Photos from the image-classification dataset "dataset_split" in the GitHub repository ZEROBZ3RT/RModel. Its 2 classes are: plastic, vidrio.

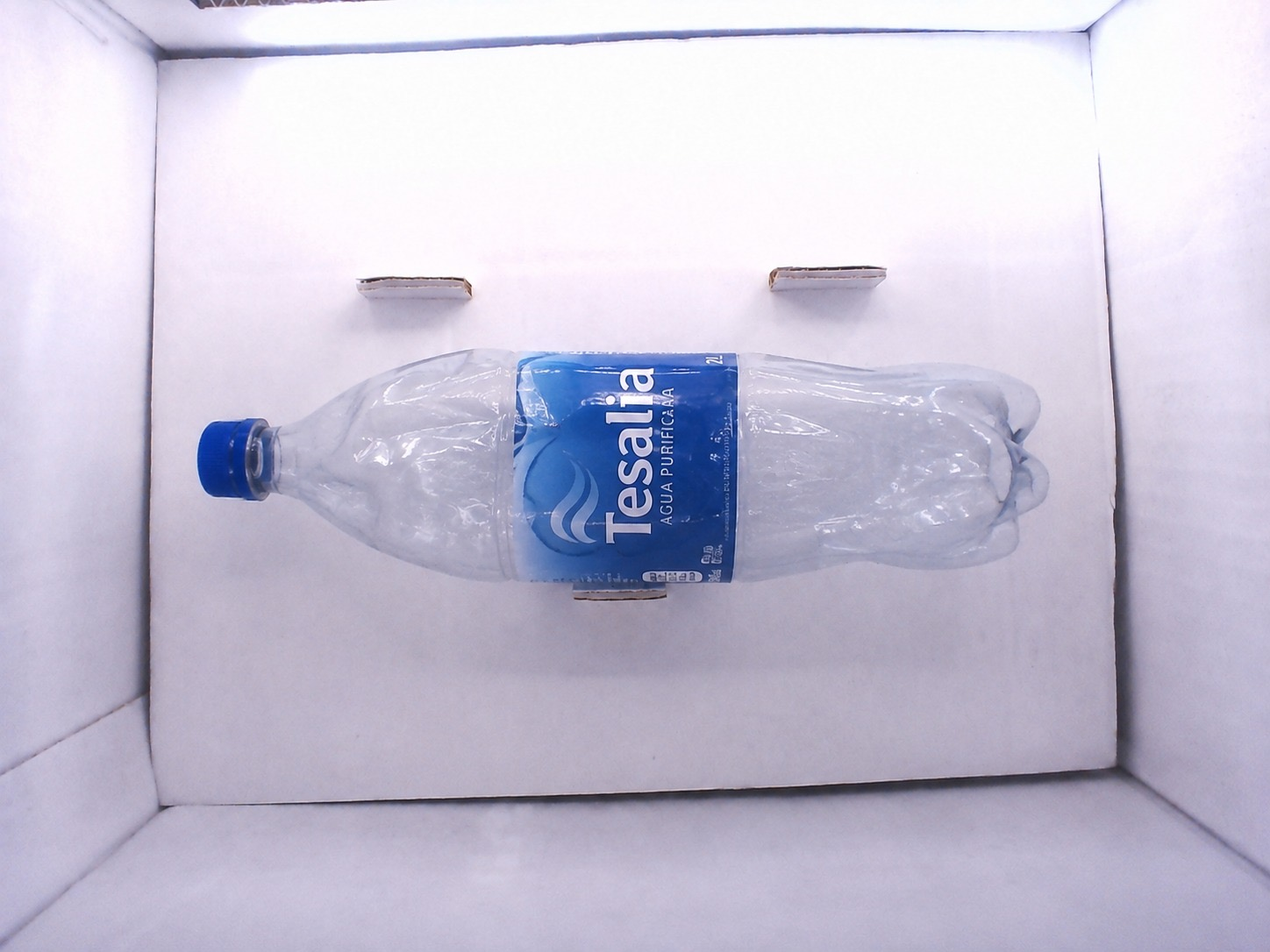
Label: plastic

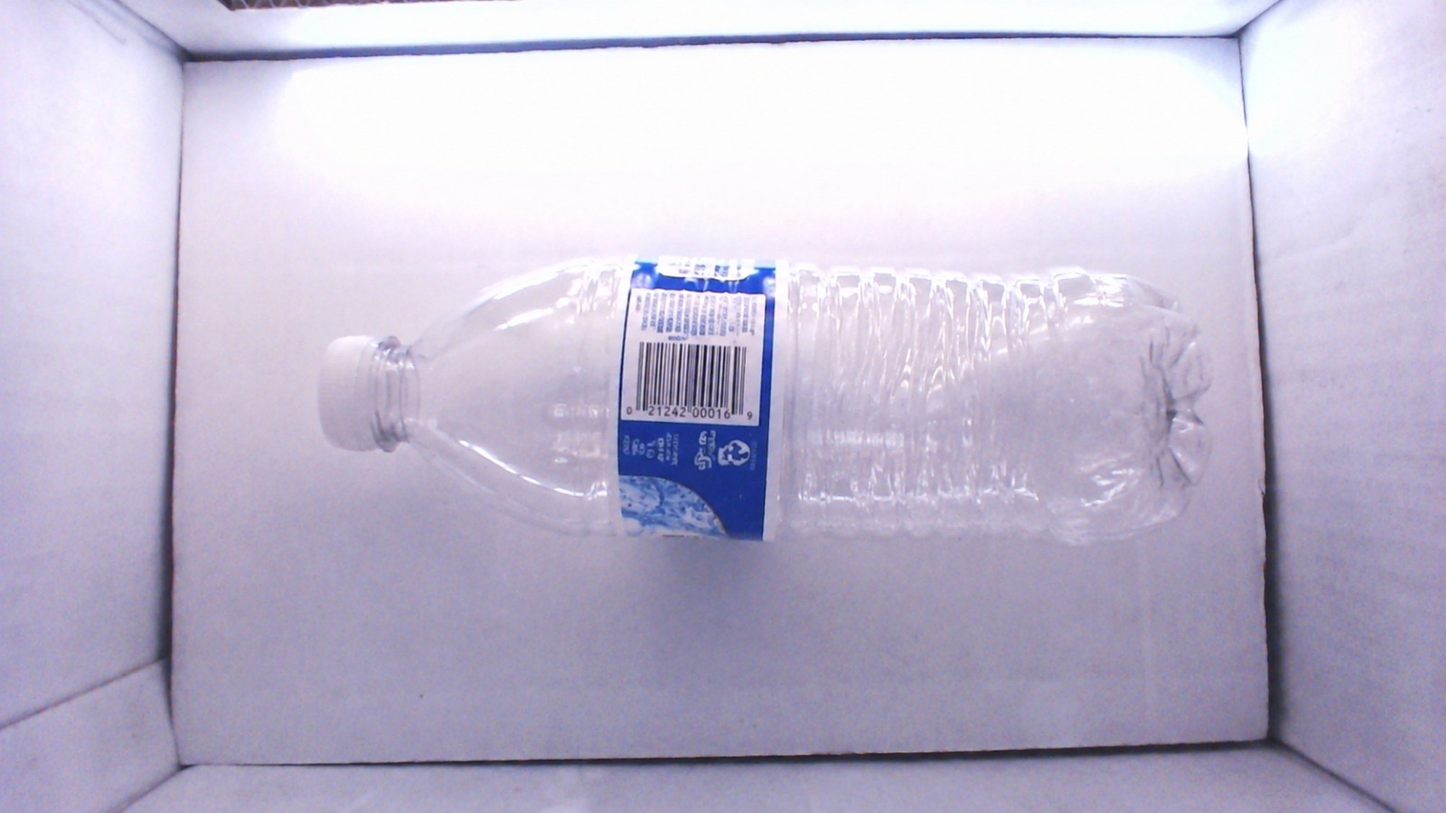
Label: plastic

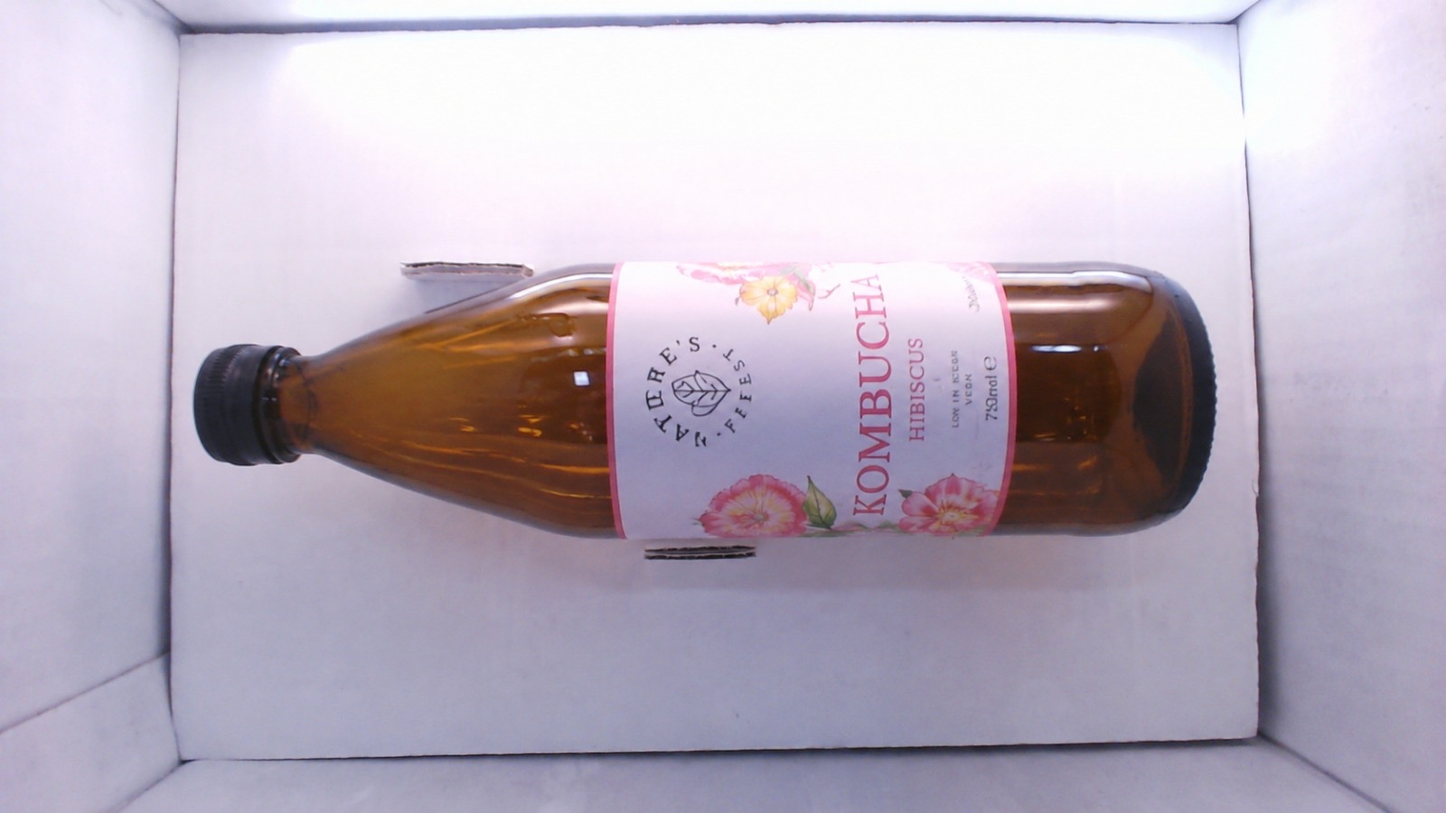
Label: vidrio

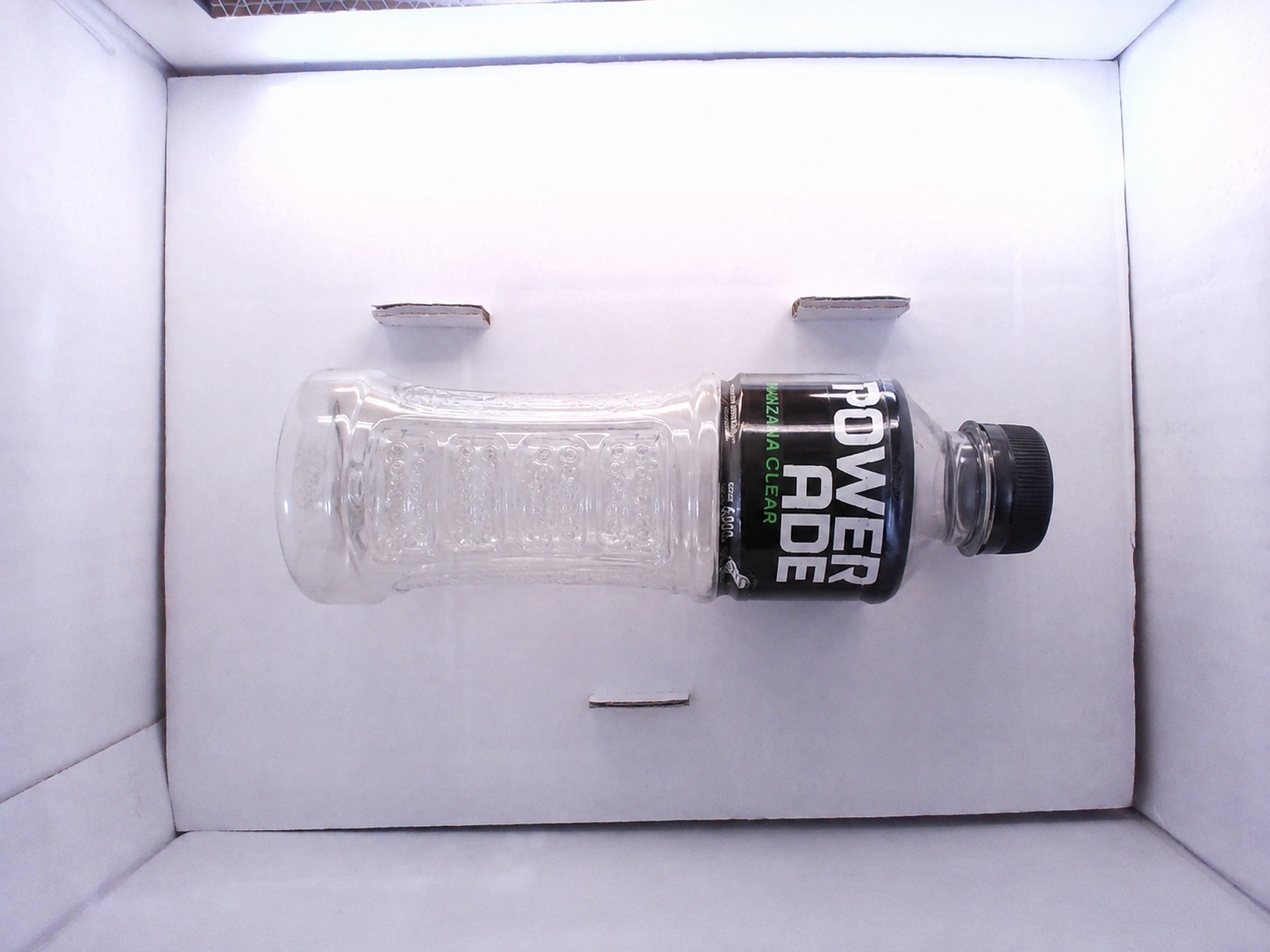
Label: plastic

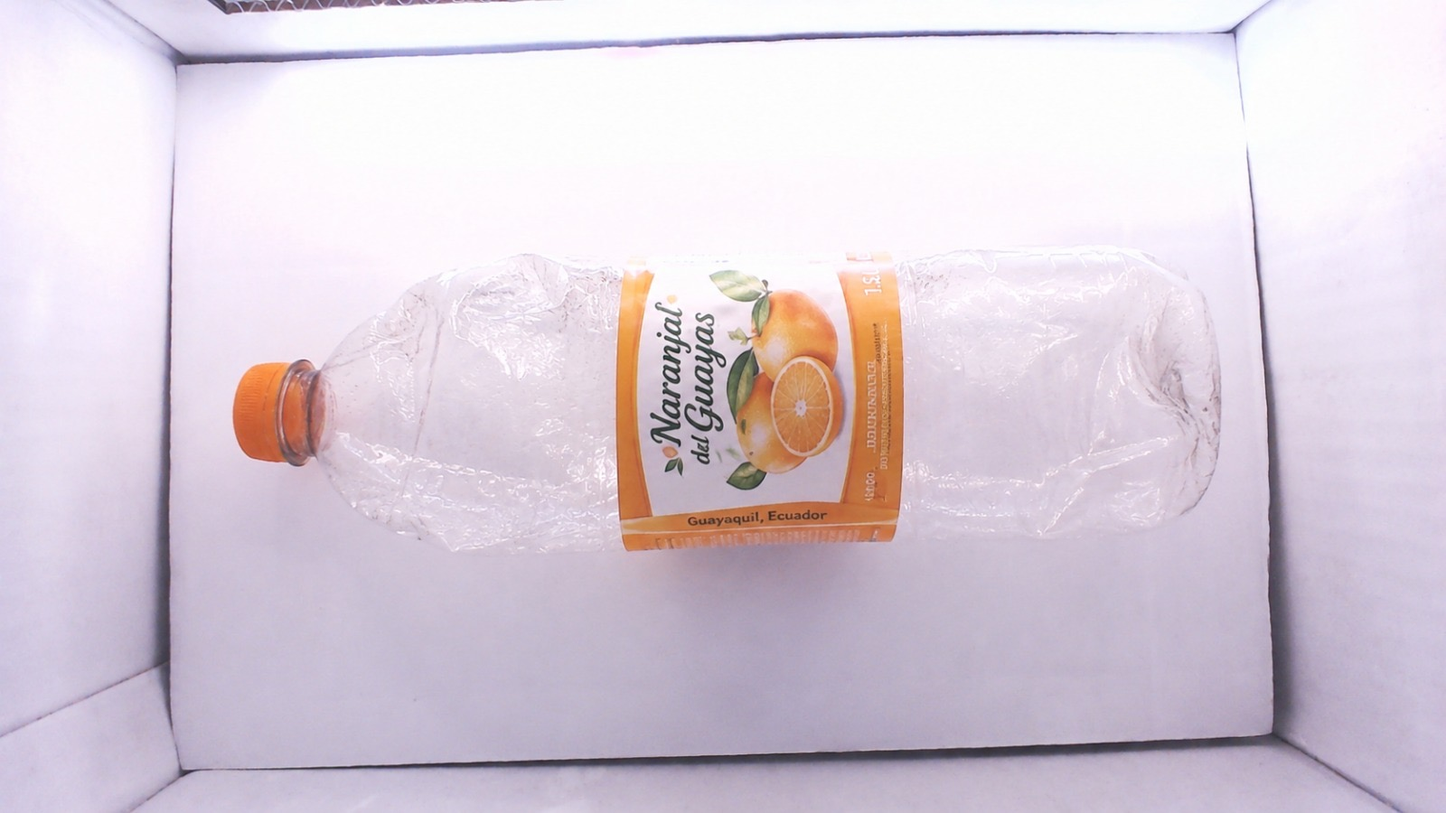
Label: plastic

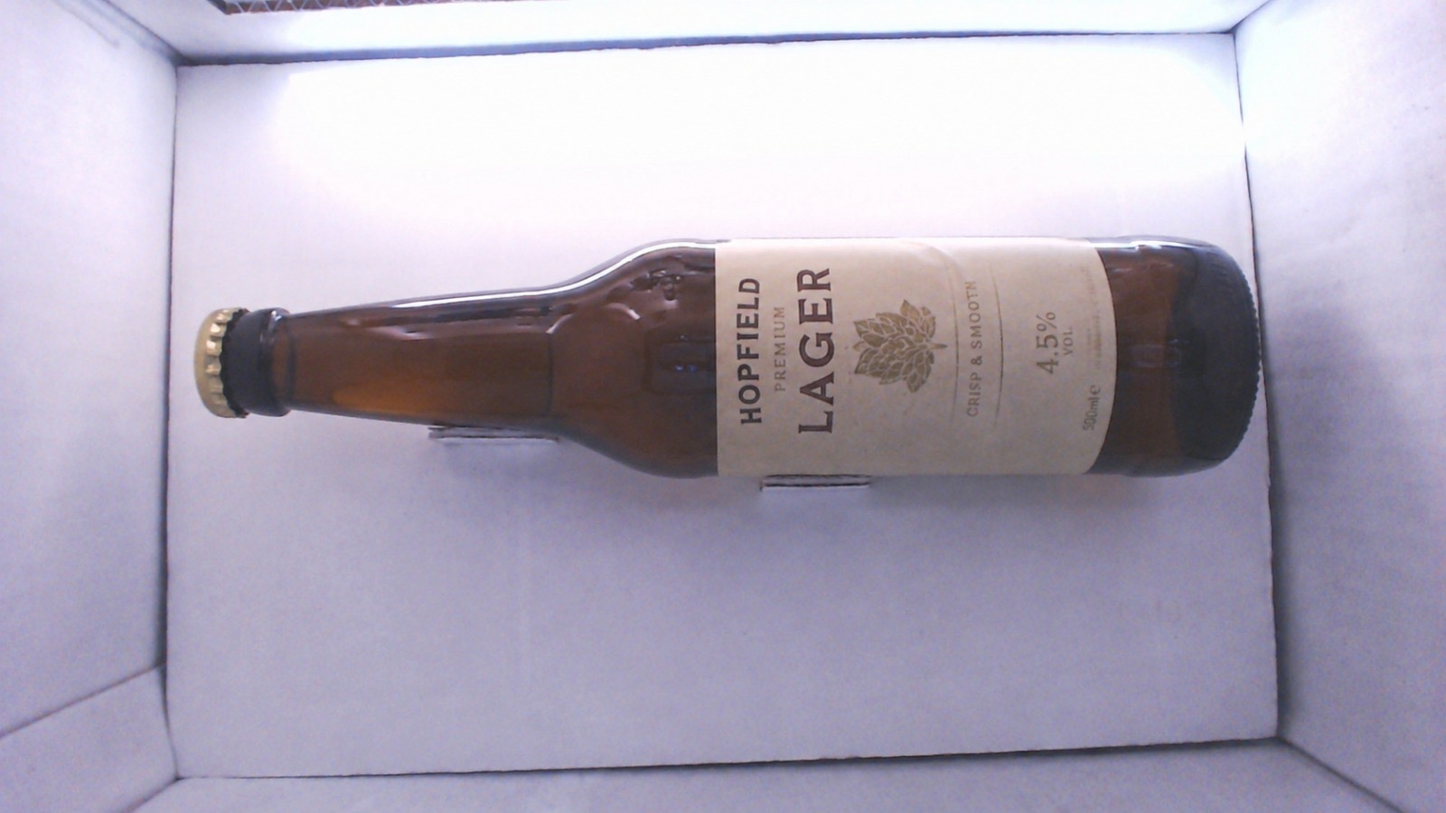
Label: vidrio
